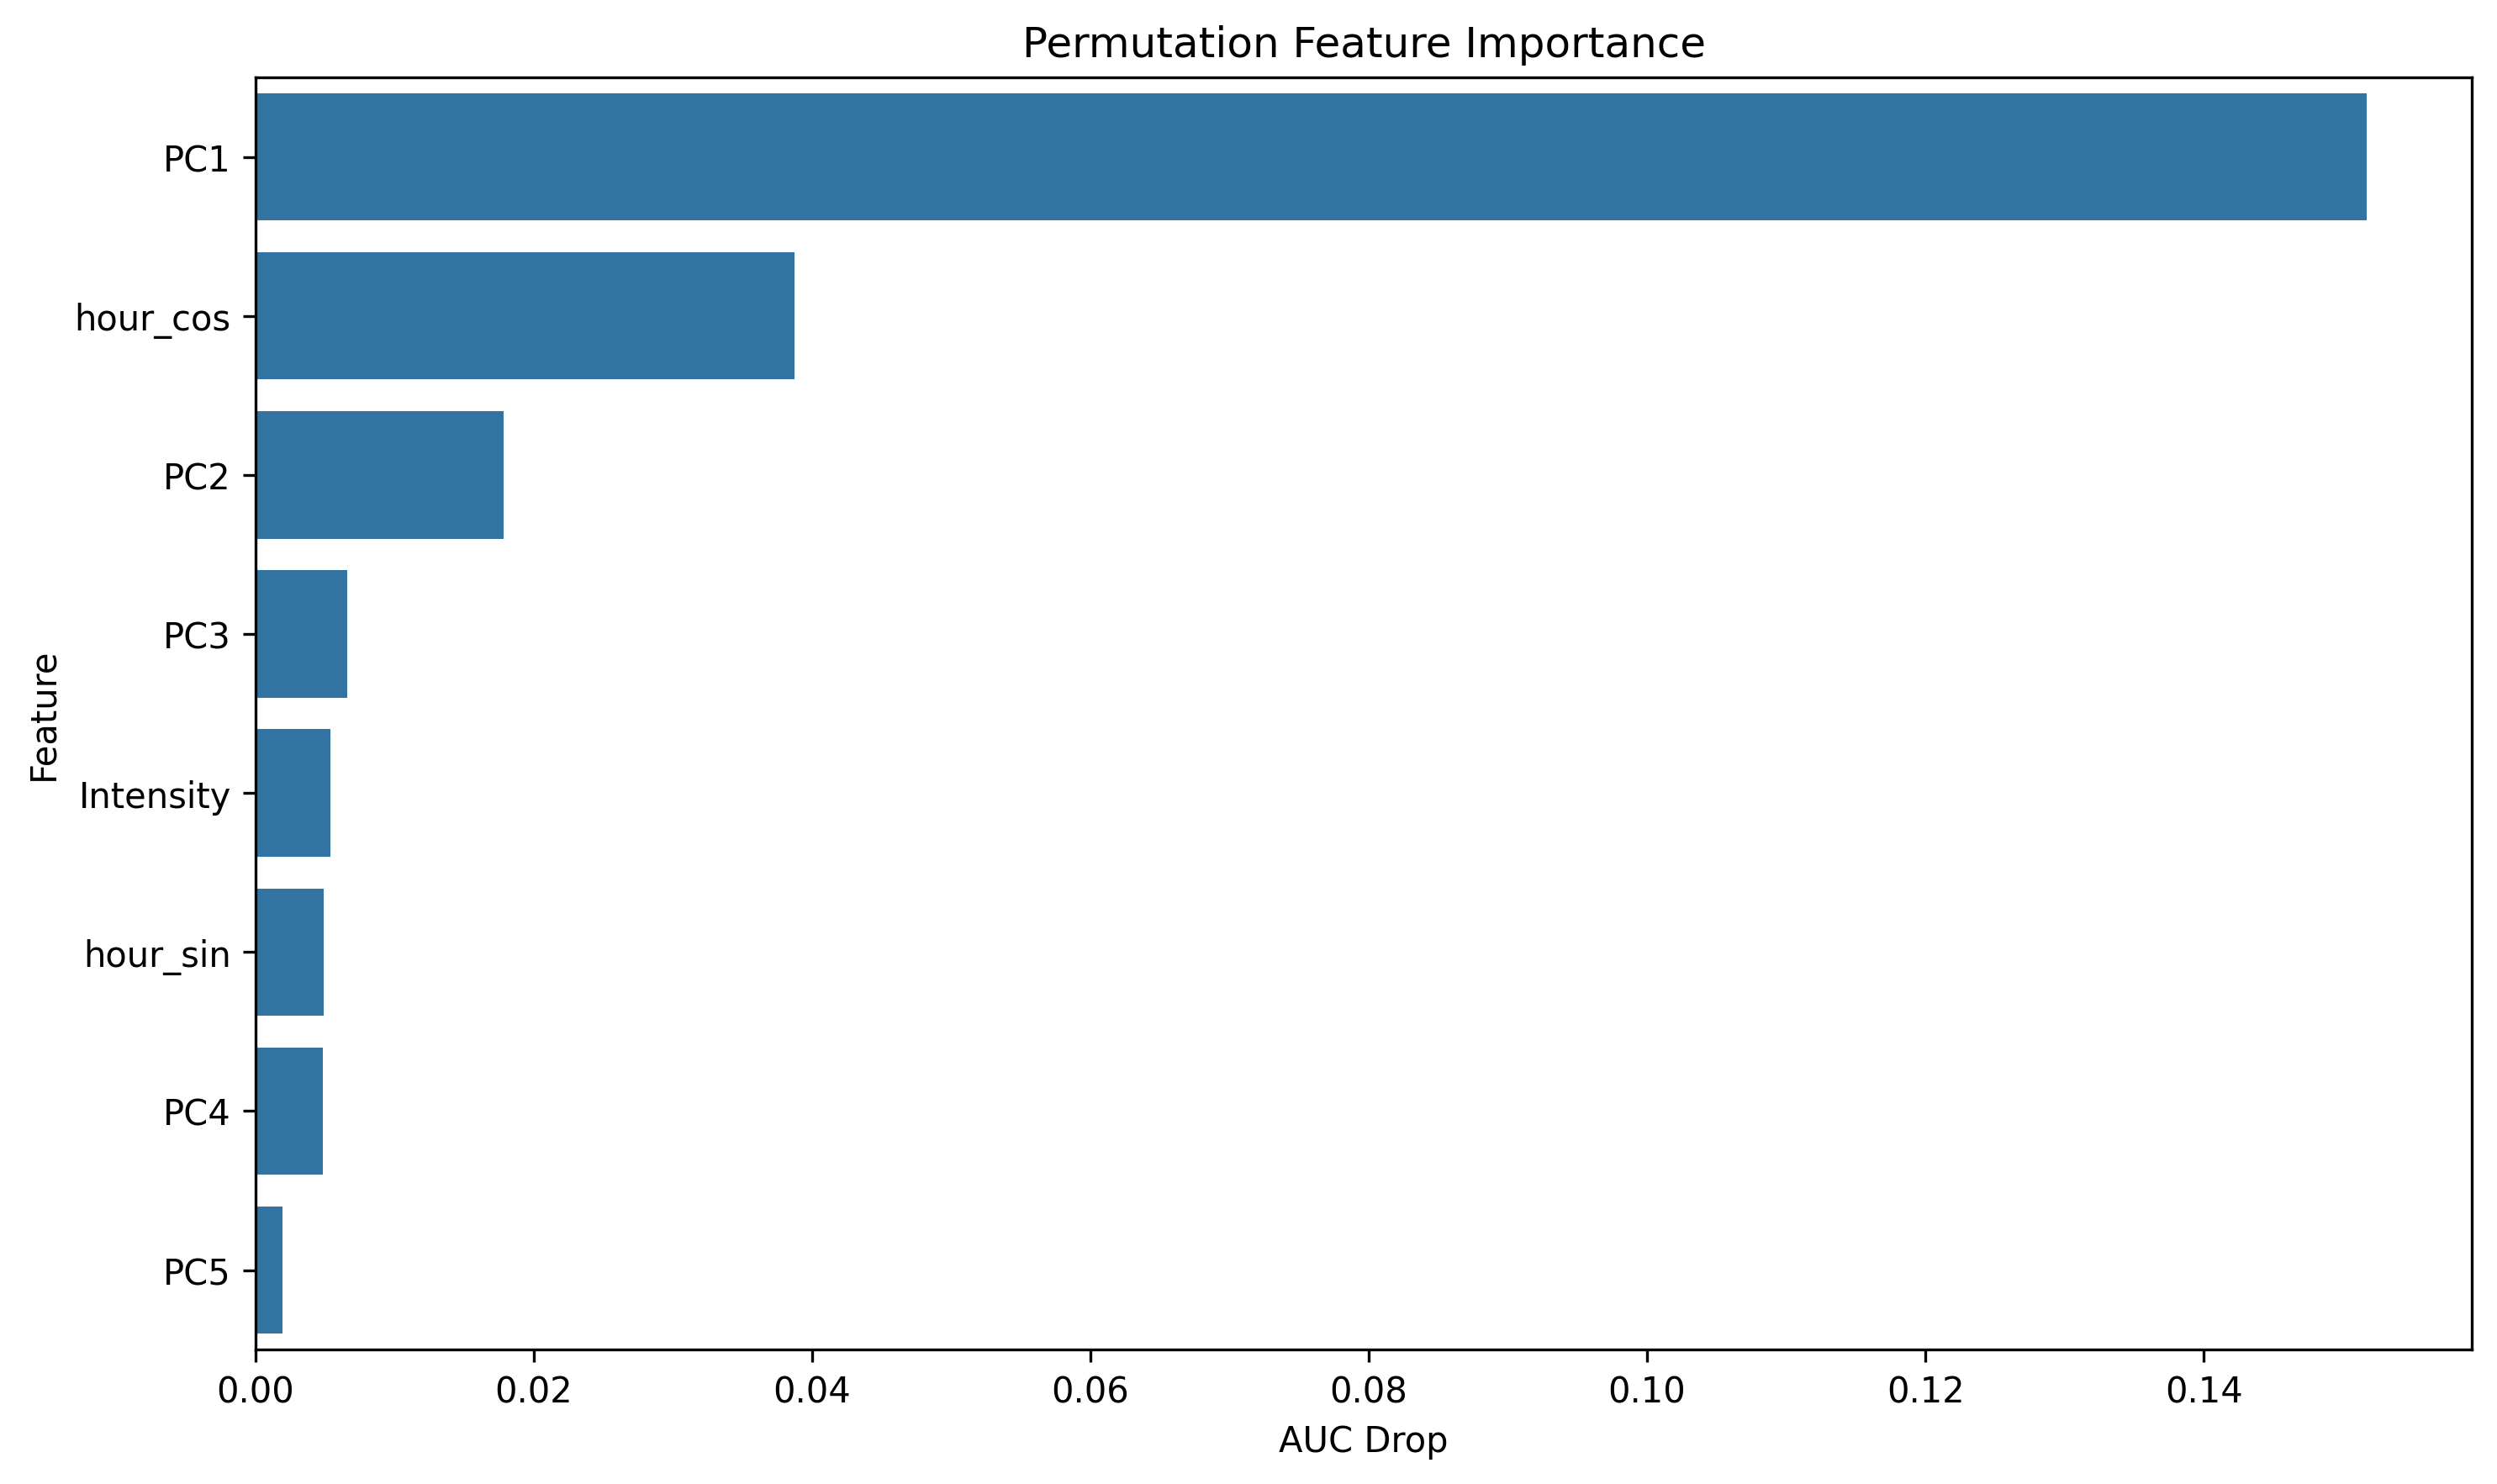

The file beside this chart, header and first rows:
feature, importance
PC1, 0.1517
hour_cos, 0.0387
PC2, 0.0178
PC3, 0.006587
Intensity, 0.005385
hour_sin, 0.004885
PC4, 0.004817
PC5, 0.001927
